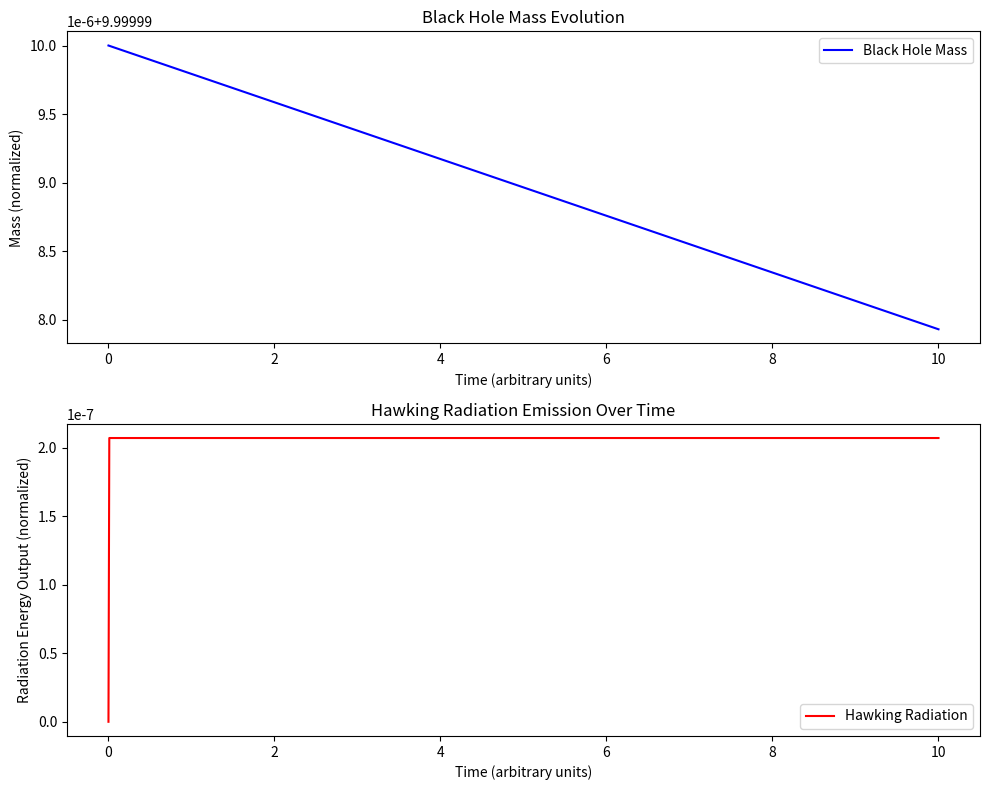

Source code (Python):
import numpy as np
import matplotlib.pyplot as plt

# Constants (normalized for simplicity)
G = 1       # Gravitational constant (normalized)
c = 1       # Speed of light (normalized)
hbar = 1    # Reduced Planck's constant (normalized)

# Black hole properties (initial values)
M_initial = 10  # Initial mass of the black hole (arbitrary units)
r_s_initial = 2 * G * M_initial / c**2  # Schwarzschild radius

# Time evolution parameters
time_steps = 1000  # Number of simulation steps
dt = 0.01  # Time step size

# Arrays to store results
time = np.linspace(0, time_steps * dt, time_steps)
M_values = np.zeros(time_steps)
r_s_values = np.zeros(time_steps)
energy_radiation = np.zeros(time_steps)

# Initial conditions
M_values[0] = M_initial
r_s_values[0] = r_s_initial

# Hawking radiation function (energy loss over time)
def hawking_radiation(mass):
    return hbar * c**6 / (15360 * np.pi * G**2 * mass**2)  # Energy loss rate

# Simulation loop
for t in range(1, time_steps):
    M_prev = M_values[t - 1]
    dM = -hawking_radiation(M_prev) * dt  # Mass loss due to radiation

    M_new = max(M_prev + dM, 0)  # Ensure mass doesn't become negative
    r_s_new = 2 * G * M_new / c**2  # Recalculate Schwarzschild radius

    M_values[t] = M_new
    r_s_values[t] = r_s_new
    energy_radiation[t] = -dM / dt  # Track radiation output

# Plot results
fig, ax = plt.subplots(2, 1, figsize=(10, 8))

ax[0].plot(time, M_values, label="Black Hole Mass", color='blue')
ax[0].set_xlabel("Time (arbitrary units)")
ax[0].set_ylabel("Mass (normalized)")
ax[0].set_title("Black Hole Mass Evolution")
ax[0].legend()

ax[1].plot(time, energy_radiation, label="Hawking Radiation", color='red')
ax[1].set_xlabel("Time (arbitrary units)")
ax[1].set_ylabel("Radiation Energy Output (normalized)")
ax[1].set_title("Hawking Radiation Emission Over Time")
ax[1].legend()

plt.tight_layout()
plt.show()
